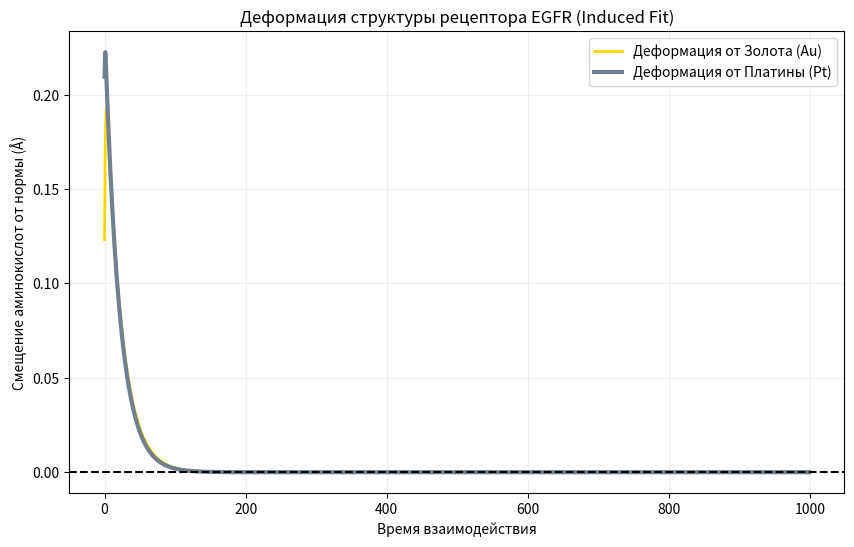

Here is the Python script that generated this plot:
import numpy as np
import matplotlib.pyplot as plt
import os

# Константы жесткости (упрощенно)
K_PROTEIN = 2.0  # Насколько "трудно" согнуть аминокислоту
TIMESTEPS = 1000
DT = 0.05

def simulate_damage(energy_well):
    # Сила связи (чем глубже яма, тем сильнее тяга)
    k_bind = abs(energy_well) * 10.0
    
    pos_m = 1.0  # Стартовая позиция металла
    pos_p = 0.0  # Стартовая позиция белка (норма)
    
    m_traj = []
    p_traj = []
    
    for _ in range(TIMESTEPS):
        # Расстояние между металлом и белком
        dist = pos_m - pos_p
        
        # Сила связи (тянет их друг к другу)
        f_bind = -k_bind * (dist - 0.5) # 0.5 - идеальный зазор
        
        # Сила упругости белка (сопротивляется деформации)
        f_prot = -K_PROTEIN * pos_p
        
        # Обновляем позиции (упрощенная динамика без инерции для ясности)
        pos_m += f_bind * DT
        pos_p += (f_prot - f_bind) * DT # Белок тянется за металлом
        
        m_traj.append(pos_m)
        p_traj.append(pos_p)
        
    return m_traj, p_traj

# Данные из твоего "мокрого" теста
m_au, p_au = simulate_damage(-0.493)
m_pt, p_pt = simulate_damage(-0.838)

plt.figure(figsize=(10, 6))
plt.plot(p_au, label='Деформация от Золота (Au)', color='#FFD700', lw=2)
plt.plot(p_pt, label='Деформация от Платины (Pt)', color='#708090', lw=3)

plt.axhline(0, color='black', linestyle='--')
plt.title("Деформация структуры рецептора EGFR (Induced Fit)")
plt.xlabel("Время взаимодействия")
plt.ylabel("Смещение аминокислот от нормы (Å)")
plt.legend()
plt.grid(True, alpha=0.2)

save_path = "Project_HeLa_Research/reports/protein_deformation.png"
os.makedirs(os.path.dirname(save_path), exist_ok=True)
plt.savefig(save_path)
print(f"✅ Анализ деформации сохранен: {save_path}")
plt.show()